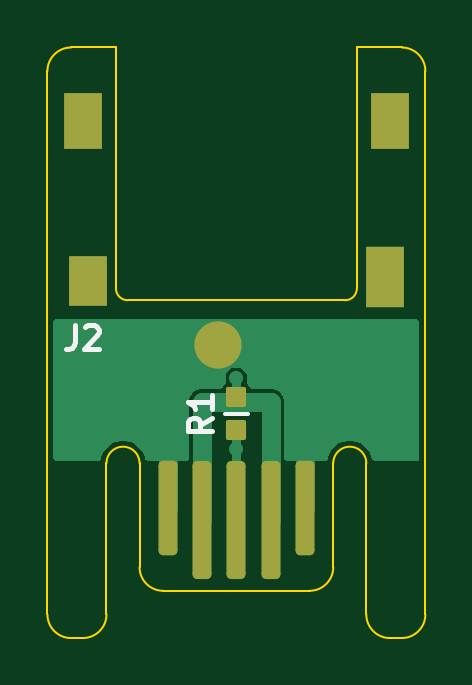
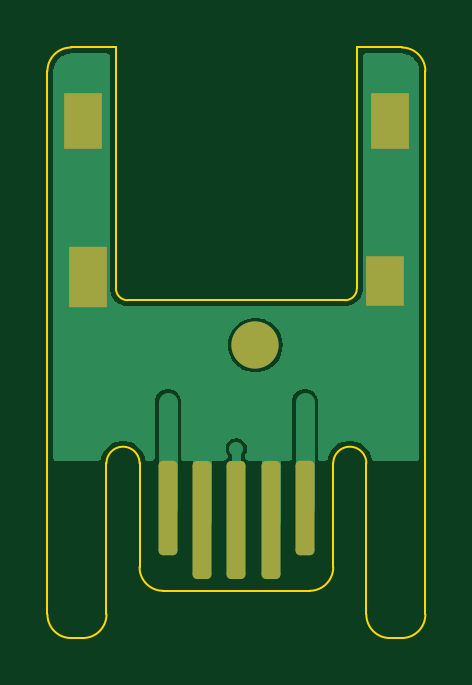
Circuit board: 9 layer files. Board 16.0 x 25.0 mm.
- bottom_copper: Cinema Display Barrel Jack Adapter-B_Cu.gbr (11627 bytes)
- bottom_mask: Cinema Display Barrel Jack Adapter-B_Mask.gbr (1666 bytes)
- paste: Cinema Display Barrel Jack Adapter-B_Paste.gbr (474 bytes)
- bottom_silk: Cinema Display Barrel Jack Adapter-B_Silkscreen.gbr (475 bytes)
- outline: Cinema Display Barrel Jack Adapter-Edge_Cuts.gbr (2185 bytes)
- top_copper: Cinema Display Barrel Jack Adapter-F_Cu.gbr (7948 bytes)
- top_mask: Cinema Display Barrel Jack Adapter-F_Mask.gbr (1845 bytes)
- paste: Cinema Display Barrel Jack Adapter-F_Paste.gbr (1198 bytes)
- top_silk: Cinema Display Barrel Jack Adapter-F_Silkscreen.gbr (2204 bytes)

=== bottom_copper: Cinema Display Barrel Jack Adapter-B_Cu.gbr (11627 bytes, source omitted) ===
=== bottom_mask: Cinema Display Barrel Jack Adapter-B_Mask.gbr (1666 bytes, source withheld) ===
=== paste: Cinema Display Barrel Jack Adapter-B_Paste.gbr ===
%TF.GenerationSoftware,KiCad,Pcbnew,8.0.6*%
%TF.CreationDate,2026-01-06T14:32:24+10:00*%
%TF.ProjectId,Cinema Display Barrel Jack Adapter,43696e65-6d61-4204-9469-73706c617920,A*%
%TF.SameCoordinates,Original*%
%TF.FileFunction,Paste,Bot*%
%TF.FilePolarity,Positive*%
%FSLAX46Y46*%
G04 Gerber Fmt 4.6, Leading zero omitted, Abs format (unit mm)*
G04 Created by KiCad (PCBNEW 8.0.6) date 2026-01-06 14:32:24*
%MOMM*%
%LPD*%
G01*
G04 APERTURE LIST*
G04 APERTURE END LIST*
M02*

=== bottom_silk: Cinema Display Barrel Jack Adapter-B_Silkscreen.gbr ===
%TF.GenerationSoftware,KiCad,Pcbnew,8.0.6*%
%TF.CreationDate,2026-01-06T14:32:24+10:00*%
%TF.ProjectId,Cinema Display Barrel Jack Adapter,43696e65-6d61-4204-9469-73706c617920,A*%
%TF.SameCoordinates,Original*%
%TF.FileFunction,Legend,Bot*%
%TF.FilePolarity,Positive*%
%FSLAX46Y46*%
G04 Gerber Fmt 4.6, Leading zero omitted, Abs format (unit mm)*
G04 Created by KiCad (PCBNEW 8.0.6) date 2026-01-06 14:32:24*
%MOMM*%
%LPD*%
G01*
G04 APERTURE LIST*
G04 APERTURE END LIST*
M02*

=== outline: Cinema Display Barrel Jack Adapter-Edge_Cuts.gbr ===
%TF.GenerationSoftware,KiCad,Pcbnew,8.0.6*%
%TF.CreationDate,2026-01-06T14:32:25+10:00*%
%TF.ProjectId,Cinema Display Barrel Jack Adapter,43696e65-6d61-4204-9469-73706c617920,A*%
%TF.SameCoordinates,Original*%
%TF.FileFunction,Profile,NP*%
%FSLAX46Y46*%
G04 Gerber Fmt 4.6, Leading zero omitted, Abs format (unit mm)*
G04 Created by KiCad (PCBNEW 8.0.6) date 2026-01-06 14:32:25*
%MOMM*%
%LPD*%
G01*
G04 APERTURE LIST*
%TA.AperFunction,Profile*%
%ADD10C,0.100000*%
%TD*%
G04 APERTURE END LIST*
D10*
X118760000Y-104000000D02*
G75*
G02*
X119760000Y-105000000I0J-1000000D01*
G01*
X119760000Y-128000000D02*
X119760000Y-105000000D01*
X105260000Y-129000000D02*
X104760000Y-129000000D01*
X103760000Y-105000000D02*
G75*
G02*
X104760000Y-104000000I1000000J0D01*
G01*
X118260000Y-129000000D02*
X118760000Y-129000000D01*
X104760000Y-129000000D02*
G75*
G02*
X103760000Y-128000000I0J1000000D01*
G01*
X106660000Y-104000000D02*
X104760000Y-104000000D01*
X119760000Y-128000000D02*
G75*
G02*
X118760000Y-129000000I-1000000J0D01*
G01*
X118760000Y-104000000D02*
X116860000Y-104000000D01*
X103760000Y-128000000D02*
X103760000Y-105000000D01*
%TO.C,J2*%
X116860000Y-104000000D02*
X116860000Y-114200000D01*
X116360000Y-114700000D02*
X107160000Y-114700000D01*
X106660000Y-104000000D02*
X106660000Y-114200000D01*
X116860000Y-114200000D02*
G75*
G02*
X116360000Y-114699999I-500001J2D01*
G01*
X107160000Y-114700000D02*
G75*
G02*
X106660000Y-114200000I0J500000D01*
G01*
%TO.C,J1*%
X106260000Y-128000000D02*
X106260000Y-121600000D01*
X107660000Y-126000000D02*
X107660000Y-121600000D01*
X108660000Y-127000000D02*
X114860000Y-127000000D01*
X115860000Y-126000000D02*
X115860000Y-121600000D01*
X117260000Y-128000000D02*
X117260000Y-121600000D01*
X106260000Y-121600000D02*
G75*
G02*
X107660000Y-121600000I700000J0D01*
G01*
X106260000Y-128000000D02*
G75*
G02*
X105260000Y-129000000I-999999J-1D01*
G01*
X108660000Y-127000000D02*
G75*
G02*
X107660000Y-126000000I3J1000003D01*
G01*
X115860000Y-121600000D02*
G75*
G02*
X117260000Y-121600000I700000J0D01*
G01*
X115860000Y-126000000D02*
G75*
G02*
X114860000Y-127000000I-1000000J0D01*
G01*
X118260000Y-129000000D02*
G75*
G02*
X117260000Y-128000000I0J1000000D01*
G01*
%TD*%
M02*

=== top_copper: Cinema Display Barrel Jack Adapter-F_Cu.gbr (7948 bytes, source omitted) ===
=== top_mask: Cinema Display Barrel Jack Adapter-F_Mask.gbr (1845 bytes, source withheld) ===
=== paste: Cinema Display Barrel Jack Adapter-F_Paste.gbr (1198 bytes, source withheld) ===
=== top_silk: Cinema Display Barrel Jack Adapter-F_Silkscreen.gbr ===
%TF.GenerationSoftware,KiCad,Pcbnew,8.0.6*%
%TF.CreationDate,2026-01-06T14:32:24+10:00*%
%TF.ProjectId,Cinema Display Barrel Jack Adapter,43696e65-6d61-4204-9469-73706c617920,A*%
%TF.SameCoordinates,Original*%
%TF.FileFunction,Legend,Top*%
%TF.FilePolarity,Positive*%
%FSLAX46Y46*%
G04 Gerber Fmt 4.6, Leading zero omitted, Abs format (unit mm)*
G04 Created by KiCad (PCBNEW 8.0.6) date 2026-01-06 14:32:24*
%MOMM*%
%LPD*%
G01*
G04 APERTURE LIST*
%ADD10C,0.200000*%
%ADD11C,0.150000*%
G04 APERTURE END LIST*
D10*
X104926666Y-115752219D02*
X104926666Y-116466504D01*
X104926666Y-116466504D02*
X104879047Y-116609361D01*
X104879047Y-116609361D02*
X104783809Y-116704600D01*
X104783809Y-116704600D02*
X104640952Y-116752219D01*
X104640952Y-116752219D02*
X104545714Y-116752219D01*
X105355238Y-115847457D02*
X105402857Y-115799838D01*
X105402857Y-115799838D02*
X105498095Y-115752219D01*
X105498095Y-115752219D02*
X105736190Y-115752219D01*
X105736190Y-115752219D02*
X105831428Y-115799838D01*
X105831428Y-115799838D02*
X105879047Y-115847457D01*
X105879047Y-115847457D02*
X105926666Y-115942695D01*
X105926666Y-115942695D02*
X105926666Y-116037933D01*
X105926666Y-116037933D02*
X105879047Y-116180790D01*
X105879047Y-116180790D02*
X105307619Y-116752219D01*
X105307619Y-116752219D02*
X105926666Y-116752219D01*
X110712219Y-119666666D02*
X110236028Y-119999999D01*
X110712219Y-120238094D02*
X109712219Y-120238094D01*
X109712219Y-120238094D02*
X109712219Y-119857142D01*
X109712219Y-119857142D02*
X109759838Y-119761904D01*
X109759838Y-119761904D02*
X109807457Y-119714285D01*
X109807457Y-119714285D02*
X109902695Y-119666666D01*
X109902695Y-119666666D02*
X110045552Y-119666666D01*
X110045552Y-119666666D02*
X110140790Y-119714285D01*
X110140790Y-119714285D02*
X110188409Y-119761904D01*
X110188409Y-119761904D02*
X110236028Y-119857142D01*
X110236028Y-119857142D02*
X110236028Y-120238094D01*
X110712219Y-118714285D02*
X110712219Y-119285713D01*
X110712219Y-118999999D02*
X109712219Y-118999999D01*
X109712219Y-118999999D02*
X109855076Y-119095237D01*
X109855076Y-119095237D02*
X109950314Y-119190475D01*
X109950314Y-119190475D02*
X109997933Y-119285713D01*
D11*
%TO.C,R1*%
X111260001Y-119500000D02*
X112259999Y-119500000D01*
%TD*%
M02*
